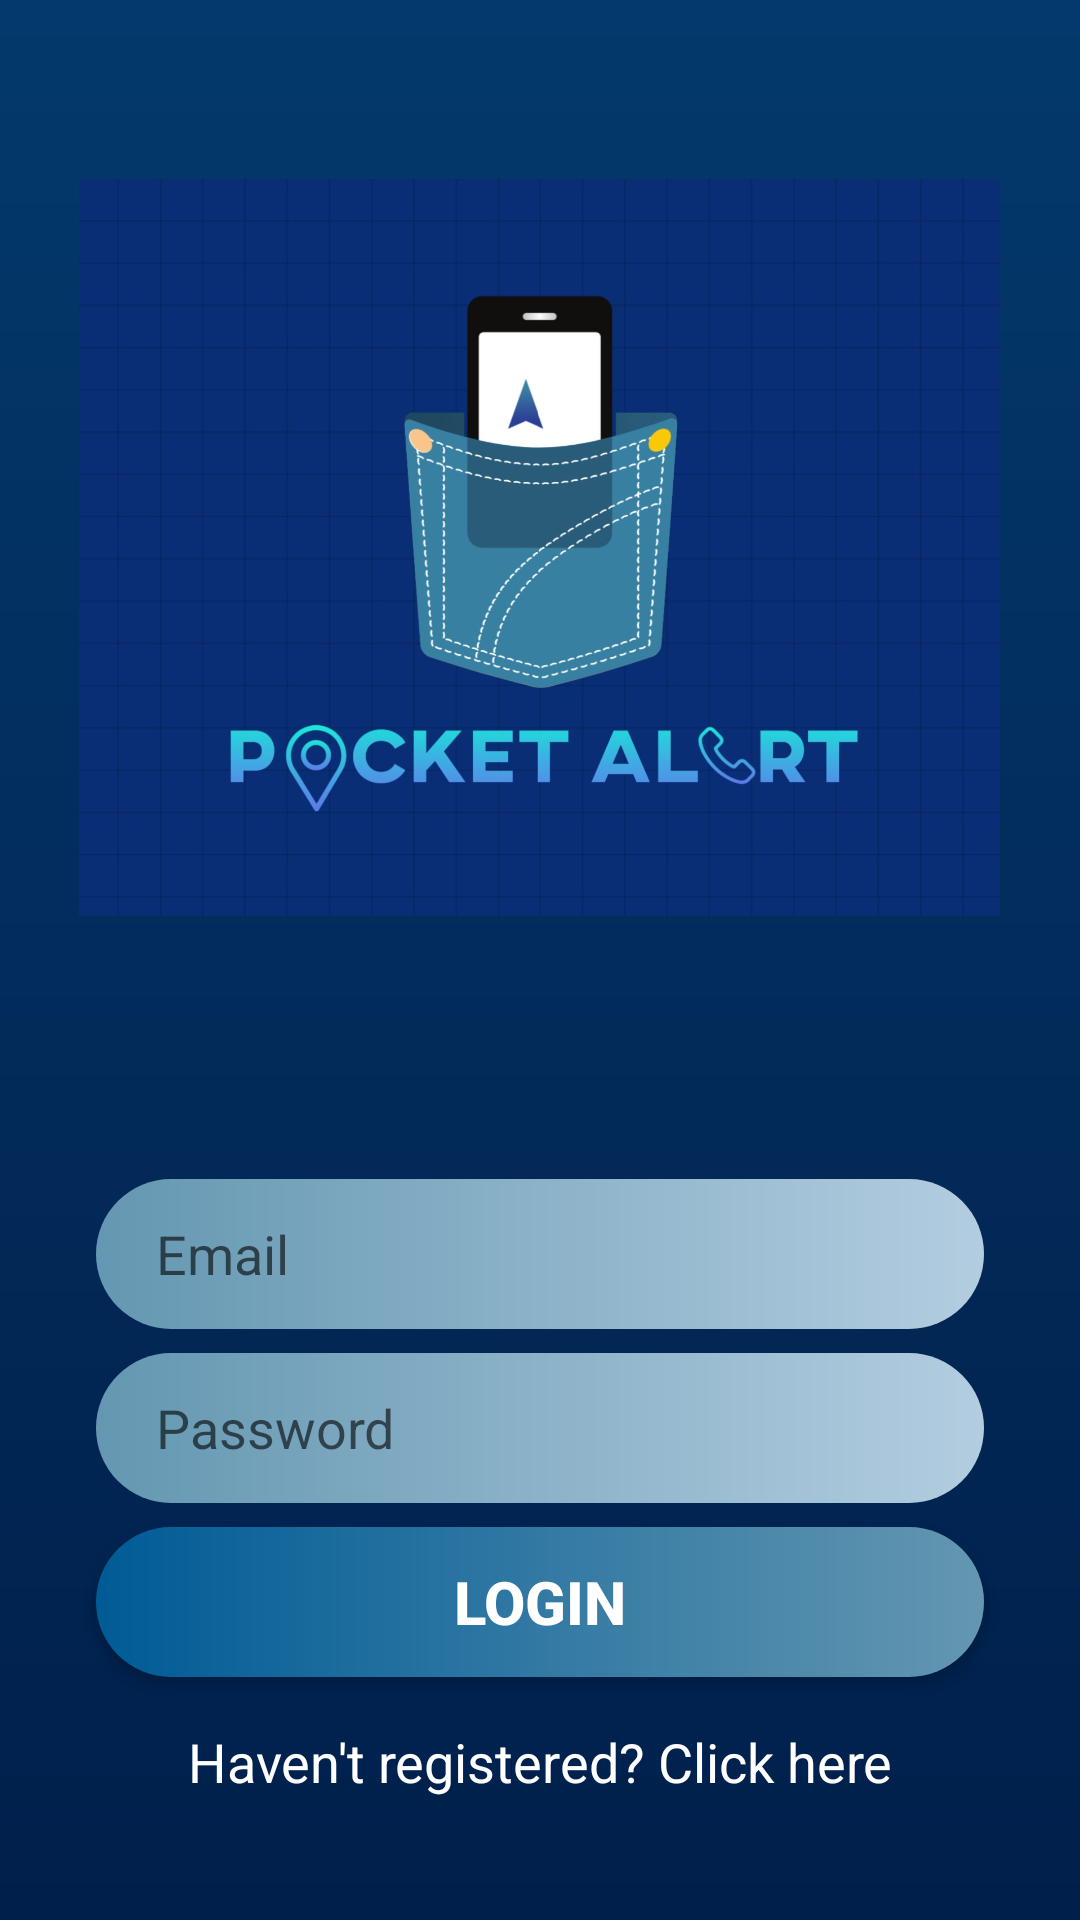

Reconstruct the res/layout file that produces this screen, plus the resources it refers to.
<!-- AndroidManifest.xml: application theme AppTheme -->
<!-- res/layout/activity_login.xml -->
<?xml version="1.0" encoding="utf-8"?>
<androidx.constraintlayout.widget.ConstraintLayout
        xmlns:android="http://schemas.android.com/apk/res/android"
        xmlns:tools="http://schemas.android.com/tools"
        xmlns:app="http://schemas.android.com/apk/res-auto"
        android:layout_width="match_parent"
        android:layout_height="match_parent"
        tools:context=".Opening.LoginActivity" android:background="@drawable/background">
    <EditText
            android:layout_width="0dp"
            android:layout_height="50dp"
            android:inputType="textEmailAddress"
            android:ems="10"
            android:id="@+id/editText_email"
            app:layout_constraintStart_toStartOf="parent" android:layout_marginStart="32dp"
            app:layout_constraintEnd_toEndOf="parent" android:layout_marginEnd="32dp"
            app:layout_constraintHorizontal_bias="0.0" android:hint="Email"
            android:background="@drawable/roundedtextcorner" android:paddingLeft="20sp"
            android:layout_marginTop="64dp" app:layout_constraintTop_toBottomOf="@+id/imageView"/>
    <EditText
            android:layout_width="0dp"
            android:layout_height="50dp"
            android:inputType="textPassword"
            android:ems="10"
            android:id="@+id/editText_password" android:layout_marginTop="8dp"
            app:layout_constraintTop_toBottomOf="@+id/editText_email"
            app:layout_constraintStart_toStartOf="@+id/editText_email"
            app:layout_constraintEnd_toEndOf="@+id/editText_email"
            android:hint="Password" android:background="@drawable/roundedtextcorner" android:paddingLeft="20sp"/>
    <Button
            android:text="Login"
            android:layout_width="0dp"
            android:layout_height="50dp"
            android:id="@+id/loginButton" android:layout_marginTop="8dp"
            app:layout_constraintTop_toBottomOf="@+id/editText_password"
            app:layout_constraintStart_toStartOf="@+id/editText_password"
            app:layout_constraintEnd_toEndOf="@+id/editText_password"
            android:background="@drawable/roundedbuttoncorners"
            android:textColor="@android:color/white" android:textStyle="bold" android:textSize="20sp"/>
    <TextView
            android:text="Haven't registered? Click here"
            android:layout_width="wrap_content"
            android:layout_height="25dp"
            android:id="@+id/to_register_Button"
            app:layout_constraintTop_toBottomOf="@+id/loginButton"
            app:layout_constraintStart_toStartOf="@+id/loginButton" app:layout_constraintEnd_toEndOf="@+id/loginButton"
            android:textSize="18sp" android:layout_marginTop="16dp"
            android:textColor="@android:color/background_light"/>
    <ImageView
            android:layout_width="307dp"
            android:layout_height="293dp" app:srcCompat="@drawable/pa1"
            android:id="@+id/imageView" app:layout_constraintEnd_toEndOf="parent"
            android:layout_marginEnd="8dp" android:layout_marginTop="36dp" app:layout_constraintTop_toTopOf="parent"
            app:layout_constraintStart_toStartOf="parent" android:layout_marginStart="8dp"
            app:layout_constraintHorizontal_bias="0.495"/>
</androidx.constraintlayout.widget.ConstraintLayout>
<!-- resources referenced by this layout -->
<resources>
  <!-- drawable background (drawable) -->
  <?xml version="1.0" encoding="utf-8"?>
  <shape xmlns:android="http://schemas.android.com/apk/res/android">
  
      <gradient android:angle="90"
                android:startColor="#011f4b"
                android:endColor="#03396c"
                />
  
  </shape>
  <!-- drawable pa1: jpg bitmap (drawable, 128421 bytes) -->
  <!-- drawable roundedbuttoncorners (drawable) -->
  <?xml version="1.0" encoding="utf-8"?>
  <shape xmlns:android="http://schemas.android.com/apk/res/android">
  
      <gradient android:angle="180"
                android:startColor="@color/ColorButtonOne"
                android:endColor="@color/ColorButtonTwo"
                />
      <corners android:radius="25dp"/>
  </shape>
  <!-- drawable roundedtextcorner (drawable) -->
  <?xml version="1.0" encoding="utf-8"?>
  <shape xmlns:android="http://schemas.android.com/apk/res/android">
  
      <gradient android:angle="180"
                android:startColor="@color/ColorInput"
                android:endColor="@color/ColorButtonOne"/>
  
      <corners android:radius="25dp"/>
  </shape>
  <style name="AppTheme" parent="Theme.AppCompat.Light.NoActionBar">
          
          <item name="colorPrimary">@color/colorPrimary</item>
          <item name="colorPrimaryDark">@color/colorPrimaryDark</item>
          <item name="colorAccent">@color/colorAccent</item>
          <item name="android:windowFullscreen">true </item>
      </style>
  <color name="ColorButtonOne">#6497B1</color>
  <color name="ColorButtonTwo">#005B96</color>
  <color name="ColorInput">#b3cde0</color>
  <color name="colorPrimary">#008577</color>
  <color name="colorPrimaryDark">#00574B</color>
  <color name="colorAccent">#D81B60</color>
</resources>
